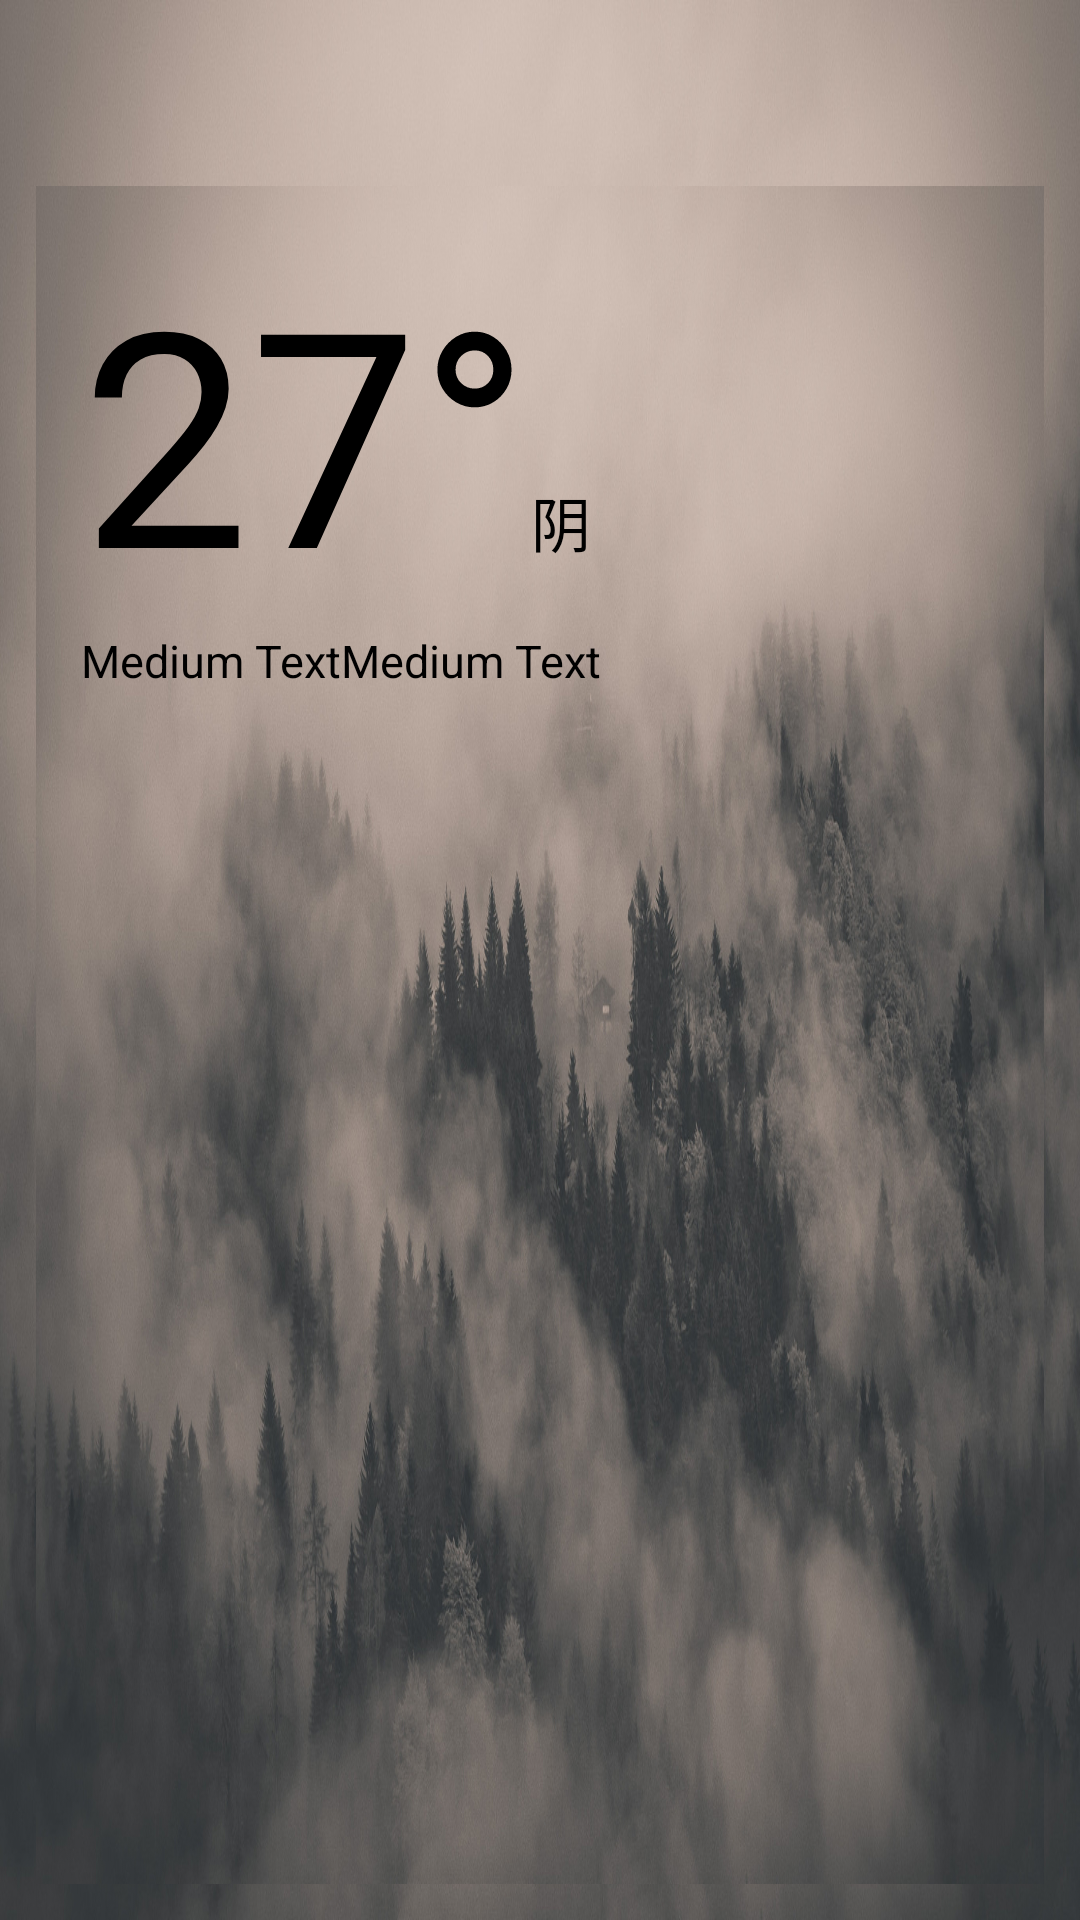

The Android layout XML behind this screen, and the referenced resources:
<!-- AndroidManifest.xml: application theme AppThemeT -->
<!-- res/layout/activity_weather.xml -->
<?xml version="1.0" encoding="utf-8"?>
<RelativeLayout
	xmlns:android="http://schemas.android.com/apk/res/android"
	android:layout_width="fill_parent"
	android:layout_height="fill_parent"
	android:orientation="vertical"
	android:padding="12dp"
	android:background="@drawable/wallpaper">

	<RelativeLayout
		android:layout_height="wrap_content"
		android:layout_width="wrap_content"
		android:background="@drawable/wallpaper"
		android:padding="15dp"
		android:layout_marginTop="50dp">

		<TextView
			android:layout_height="wrap_content"
			android:textAppearance="?android:attr/textAppearanceLarge"
			android:layout_width="wrap_content"
			android:text="27°"
			android:textSize="100sp"
			android:id="@+id/weather_temperature"/>

		<TextView
			android:layout_height="wrap_content"
			android:layout_width="wrap_content"
			android:text="阴"
			android:layout_toRightOf="@id/weather_temperature"
			android:textSize="20sp"
			android:layout_alignBaseline="@id/weather_temperature"
			android:id="@+id/weather_weather"/>

		<TextView
			android:layout_height="wrap_content"
			android:textAppearance="?android:attr/textAppearanceMedium"
			android:layout_width="wrap_content"
			android:text="Medium Text"
			android:layout_below="@id/weather_temperature"
			android:id="@+id/weather_wind"/>

		<TextView
			android:layout_height="wrap_content"
			android:textAppearance="?android:attr/textAppearanceMedium"
			android:layout_width="wrap_content"
			android:text="Medium Text"
			android:layout_toRightOf="@id/weather_wind"
			android:layout_below="@id/weather_temperature"
			android:layout_alignParentRight="true"
			android:id="@+id/weather_hum"/>

	</RelativeLayout>

</RelativeLayout>
<!-- resources referenced by this layout -->
<resources>
  <!-- drawable wallpaper: png bitmap (drawable, 497798 bytes) -->
  <style name="AppThemeT" parent="Theme.AppCompat.Light">
  
          <item name="windowActionBar">false</item>
          <item name="windowNoTitle">true</item>
  		
  
  		<item name="colorPrimary">@color/colorPrimary</item>
  		<item name="colorPrimaryDark">@color/colorPrimaryDark</item>
  		<item name="colorAccent">@color/colorAccent</item>
  
  		
  		
  		<item name="android:windowTranslucentStatus">false</item>
  		<item name="android:windowTranslucentNavigation">true</item>
  		
  		<item name="android:statusBarColor">@android:color/transparent</item>
  		
          <item name="android:textColorPrimary">@android:color/black</item>
          <item name="android:navigationBarColor">#4876FF</item>
  
          <item name="android:textSize">15sp</item>
          <item name="android:textColor">@android:color/black</item>
  
          <item name="android:windowBackground">@android:color/background_light</item>
  
      </style>
  <!-- not gathered from this repository: default colours our renderer supplied (Android Studio template values) -->
  <color name="colorPrimary">#FF6200EE</color>
  <color name="colorPrimaryDark">#FF3700B3</color>
  <color name="colorAccent">#FF03DAC5</color>
</resources>
